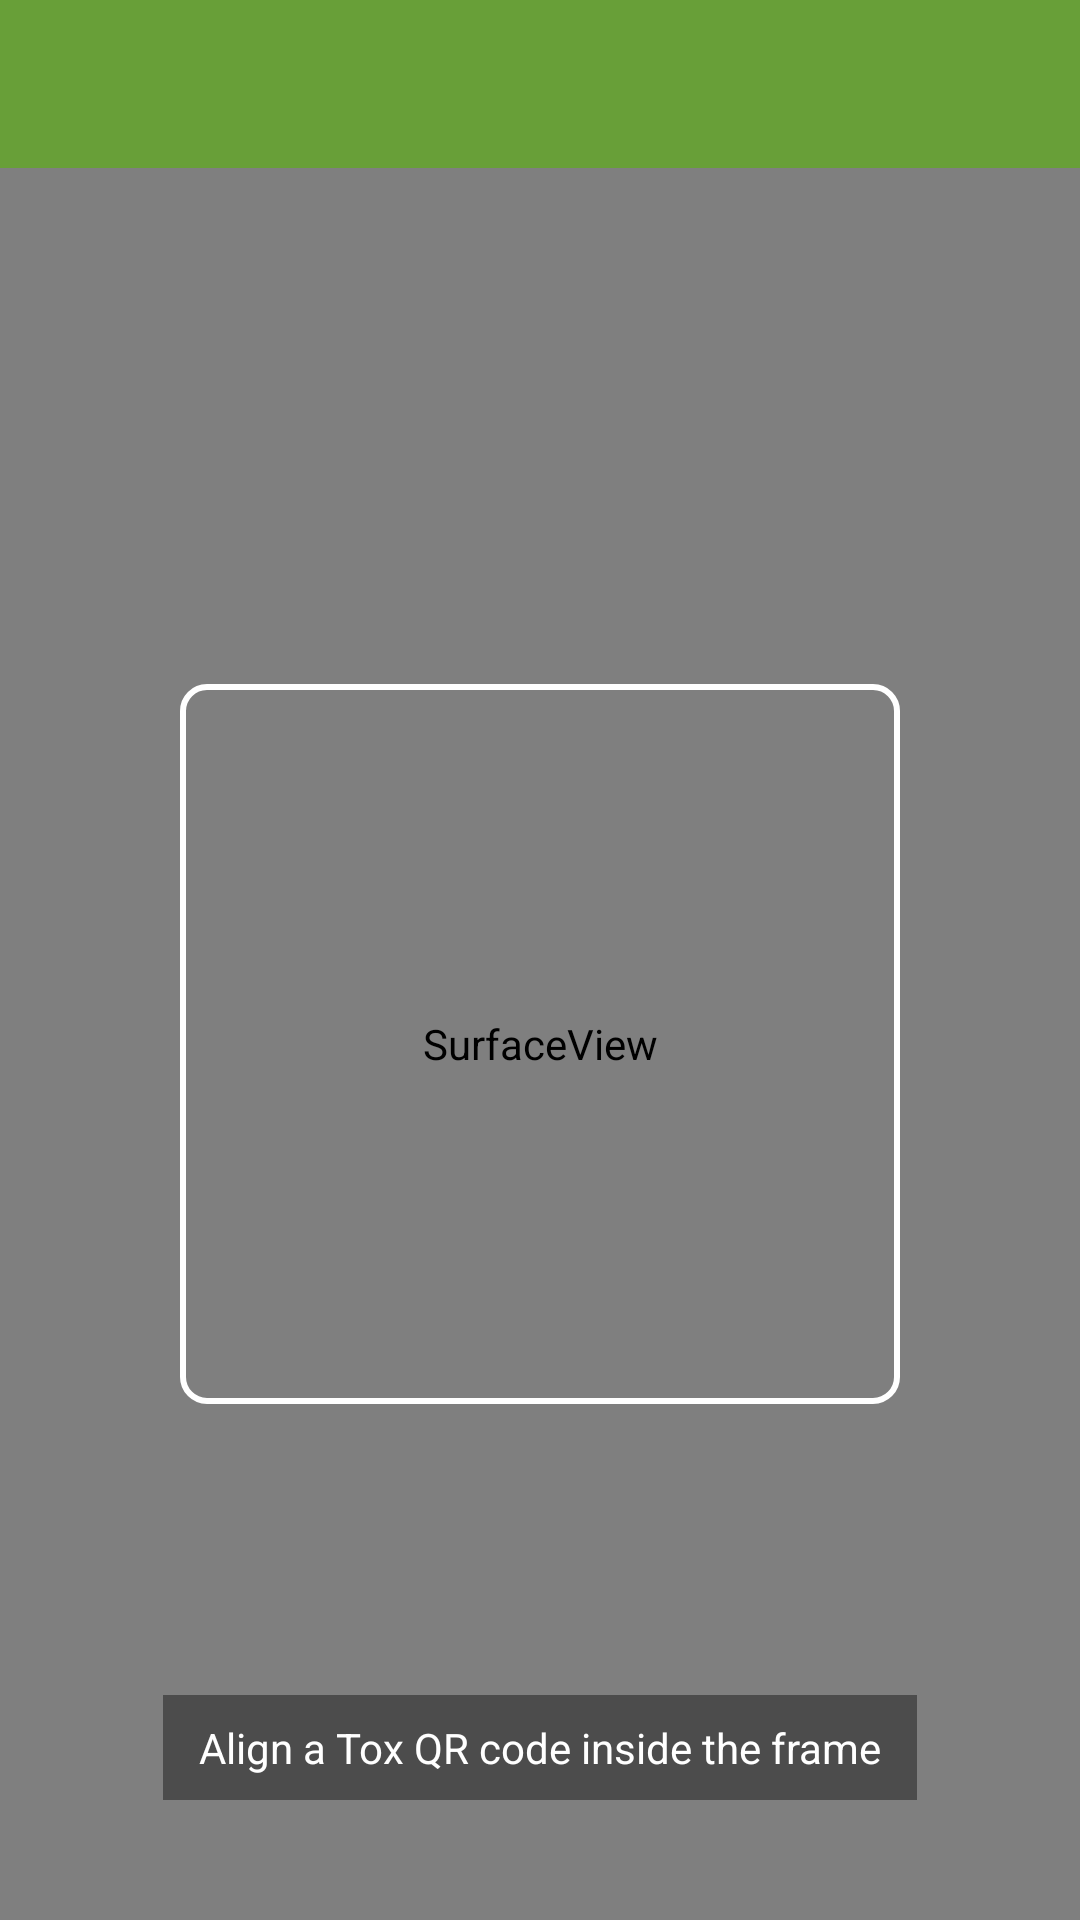

Reconstruct the res/layout file that produces this screen, plus the resources it refers to.
<!-- AndroidManifest.xml: activity theme AppTheme -->
<!-- res/layout/activity_qr_scan.xml -->
<?xml version="1.0" encoding="utf-8"?>
<LinearLayout xmlns:android="http://schemas.android.com/apk/res/android"
    android:layout_width="match_parent"
    android:layout_height="match_parent"
    android:orientation="vertical">

    <androidx.appcompat.widget.Toolbar
        android:id="@+id/toolbar"
        android:layout_width="match_parent"
        android:layout_height="?attr/actionBarSize"
        android:background="?attr/colorPrimary"
        android:theme="@style/ThemeOverlay.AppCompat.Dark.ActionBar"
        android:title="@string/read_qr" />

    <FrameLayout
        android:layout_width="match_parent"
        android:layout_height="match_parent">

        <SurfaceView
            android:id="@+id/surface"
            android:layout_width="match_parent"
            android:layout_height="match_parent" />

        <View
            android:layout_width="240dp"
            android:layout_height="240dp"
            android:layout_gravity="center"
            android:background="@drawable/qr_scan_frame" />

        <TextView
            android:layout_width="wrap_content"
            android:layout_height="wrap_content"
            android:layout_gravity="bottom|center_horizontal"
            android:layout_marginBottom="40dp"
            android:background="#66000000"
            android:paddingHorizontal="12dp"
            android:paddingVertical="8dp"
            android:text="@string/qr_scan_hint"
            android:textColor="@android:color/white"
            android:textSize="14sp" />
    </FrameLayout>
</LinearLayout>
<!-- resources referenced by this layout -->
<resources>
  <!-- drawable qr_scan_frame (drawable) -->
  <?xml version="1.0" encoding="utf-8"?>
  <shape xmlns:android="http://schemas.android.com/apk/res/android" android:shape="rectangle">
      <solid android:color="@android:color/transparent" />
      <corners android:radius="8dp" />
      <stroke
          android:width="2dp"
          android:color="@android:color/white" />
  </shape>
  <string name="qr_scan_hint">Align a Tox QR code inside the frame</string>
  <string name="read_qr">QR</string>
  <style name="AppTheme" parent="Theme.AppCompat.DayNight.NoActionBar">
          <item name="colorPrimary">@color/colorPrimary</item>
          <item name="colorPrimaryDark">@color/colorPrimaryDark</item>
          <item name="colorAccent">@color/colorAccent</item>
          <item name="colorSurface">@color/mg_surface</item>
          <item name="colorOnSurface">@color/mg_text_primary</item>
          <item name="actionModeBackground">@drawable/cab_bg_white</item>
          <item name="android:actionModeBackground">@drawable/cab_bg_white</item>
          <item name="actionModeCloseDrawable">@drawable/ic_cancel_small_dark</item>
          <item name="android:actionModeCloseDrawable">@drawable/ic_cancel_small_dark</item>
  
          <item name="android:navigationBarColor">#B3777777</item>
          <item name="android:statusBarColor">@color/colorPrimaryDark</item>
      </style>
  <color name="colorPrimary">#689F38</color>
  <color name="colorPrimaryDark">#537F2D</color>
  <color name="colorAccent">#689F38</color>
  <color name="mg_surface">#FFFFFFFF</color>
  <color name="mg_text_primary">#FF212121</color>
</resources>
